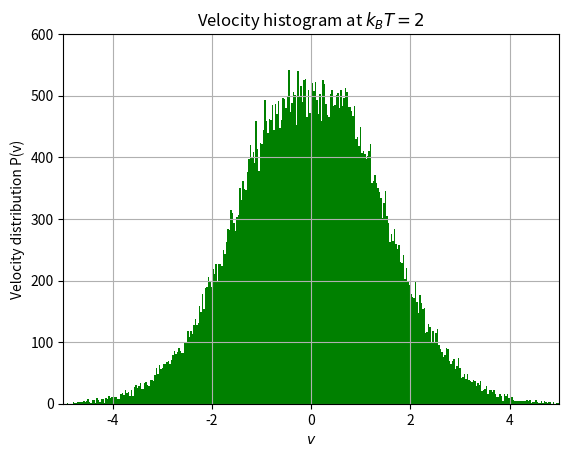

Recreate this plot in Python.
# Program to test the Metropolis algorithm with one particle at given temp in one dimension
import numpy as np
import matplotlib.mlab as mlab
import matplotlib.pyplot as plt
import random
from math import sqrt, exp, log
# initialize the rng with a seed
random.seed()
# Hard coding of input parameters
MCcycles = 100000
Temperature = 2.0
beta = 1./Temperature
InitialVelocity = -2.0
CurrentVelocity = InitialVelocity
Energy = 0.5*InitialVelocity*InitialVelocity
VelocityRange = 10*sqrt(Temperature)
VelocityStep = 2*VelocityRange/10.
AverageEnergy = Energy
AverageEnergy2 = Energy*Energy
VelocityValues = np.zeros(MCcycles)
# The Monte Carlo sampling with Metropolis starts here
for i in range (1, MCcycles, 1):
    TrialVelocity = CurrentVelocity + (2.0*random.random() - 1.0)*VelocityStep
    EnergyChange = 0.5*(TrialVelocity*TrialVelocity -CurrentVelocity*CurrentVelocity);
    if random.random() <= exp(-beta*EnergyChange):
        CurrentVelocity = TrialVelocity
        Energy += EnergyChange
        VelocityValues[i] = CurrentVelocity
    AverageEnergy += Energy
    AverageEnergy2 += Energy*Energy
#Final averages
AverageEnergy = AverageEnergy/MCcycles
AverageEnergy2 = AverageEnergy2/MCcycles
Variance = AverageEnergy2 - AverageEnergy*AverageEnergy
print(AverageEnergy, Variance)
n, bins, patches = plt.hist(VelocityValues, 400, facecolor='green')

plt.xlabel('$v$')
plt.ylabel('Velocity distribution P(v)')
plt.title(r'Velocity histogram at $k_BT=2$')
plt.axis([-5, 5, 0, 600])
plt.grid(True)
plt.show()
